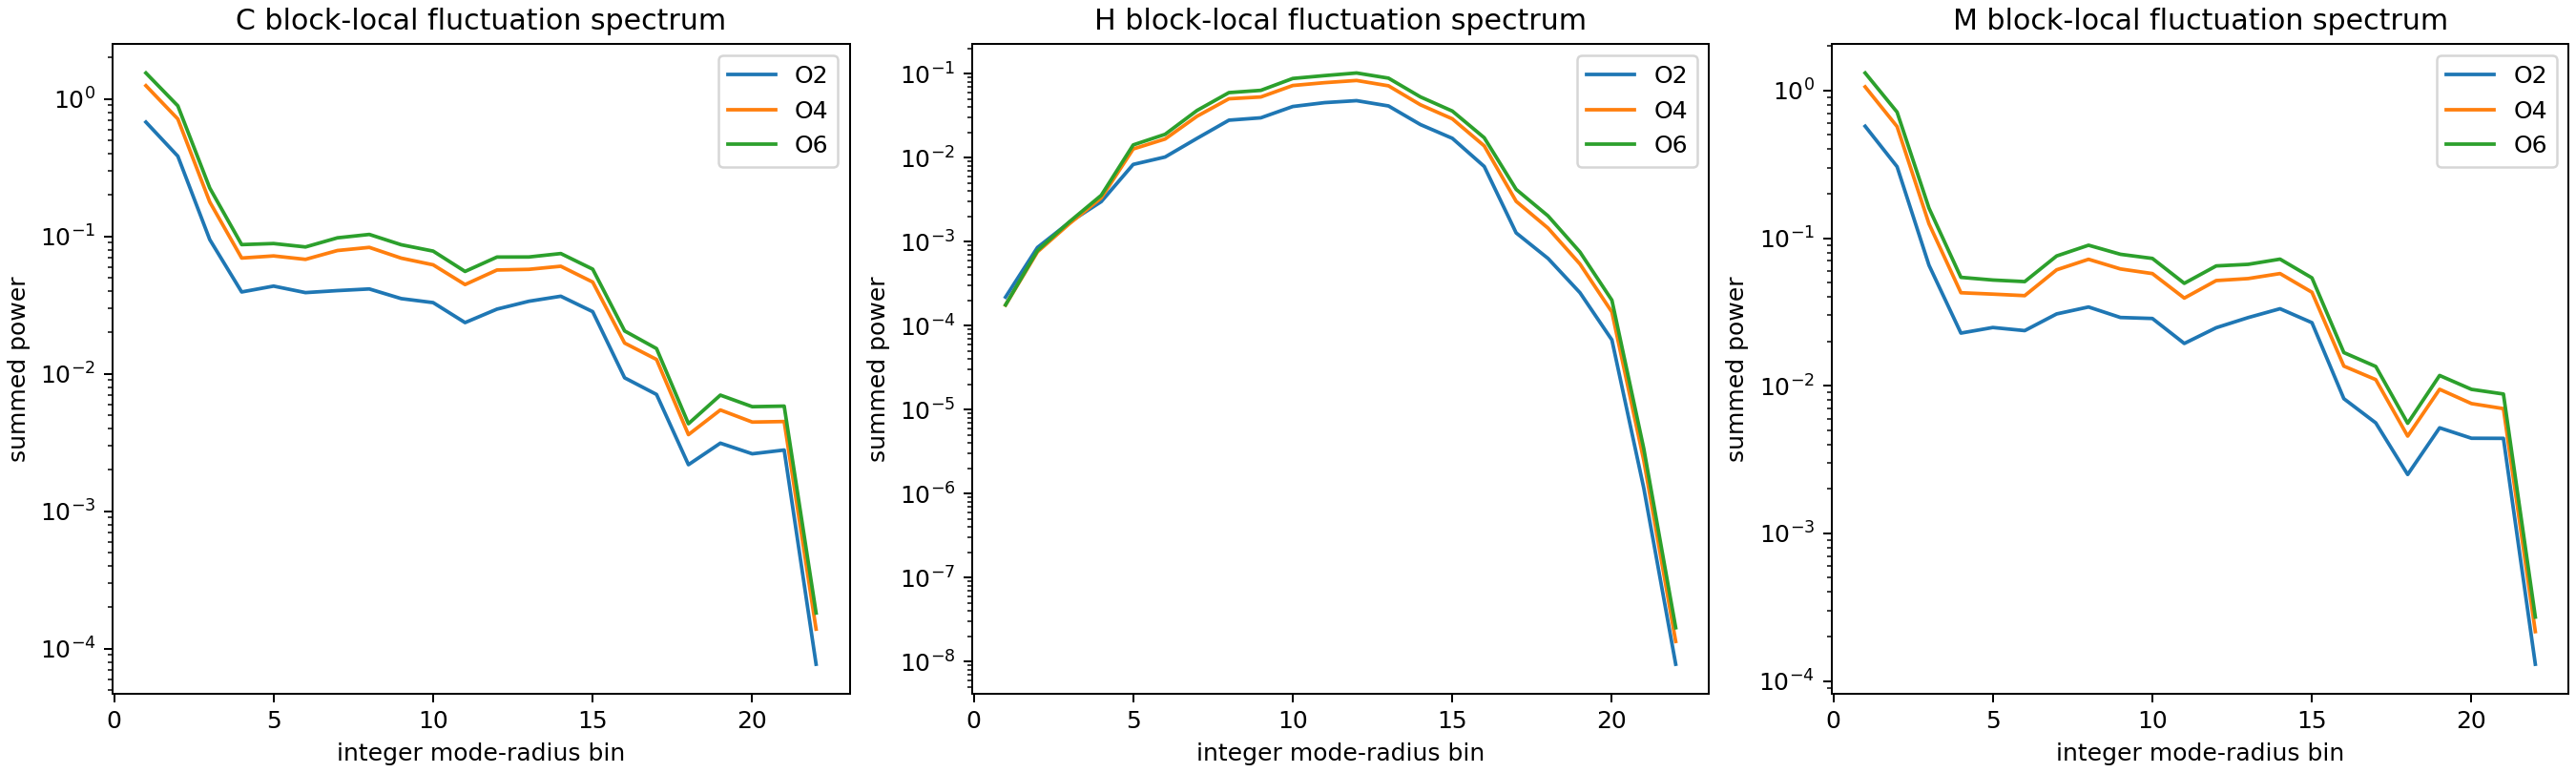

The table this chart was drawn from, first rows:
order, family, mode_bin, sample_count, power_sum, power_mean
O2, C, 0, 16, 4.097631901826355e-34, 2.561019938641472e-35
O2, C, 1, 128, 0.6797, 0.00531
O2, C, 2, 256, 0.3839, 0.0015
O2, C, 3, 320, 0.09492, 0.0002966
O2, C, 4, 384, 0.03946, 0.0001028
O2, C, 5, 640, 0.04353, 6.801160436973835e-05
O2, C, 6, 576, 0.03904, 6.777174574016177e-05
O2, C, 7, 768, 0.04037, 5.256219844088691e-05
O2, C, 8, 896, 0.0415, 4.631922682164962e-05
O2, C, 9, 896, 0.0353, 3.9397368525253115e-05
O2, C, 10, 1088, 0.03301, 3.033749887865561e-05
O2, C, 11, 1024, 0.02362, 2.3063524238731848e-05
O2, C, 12, 1280, 0.02959, 2.312053757614753e-05
O2, C, 13, 1472, 0.03377, 2.2942075955211916e-05
O2, C, 14, 1408, 0.03674, 2.609167669736125e-05
O2, C, 15, 1536, 0.02837, 1.8468365770719868e-05
O2, C, 16, 1184, 0.009361, 7.906607846529328e-06
O2, C, 17, 960, 0.007085, 7.380329076153923e-06
O2, C, 18, 576, 0.002183, 3.7899274112752767e-06
O2, C, 19, 512, 0.003132, 6.116847076791464e-06
O2, C, 20, 256, 0.00262, 1.0236006841610576e-05
O2, C, 21, 192, 0.002792, 1.4541626535783041e-05
O2, C, 22, 16, 7.708610074289978e-05, 4.817881296431236e-06
O2, H, 0, 16, 1.507156272168635e-35, 9.419726701053969e-37
O2, H, 1, 128, 0.0002191, 1.7116038989310751e-06
O2, H, 2, 256, 0.0008552, 3.340579288363358e-06
O2, H, 3, 320, 0.001703, 5.3232162058973776e-06
O2, H, 4, 384, 0.003011, 7.839936709064402e-06
O2, H, 5, 640, 0.008341, 1.3032122222801653e-05
O2, H, 6, 576, 0.01022, 1.7744970251925503e-05
O2, H, 7, 768, 0.01704, 2.2188626697077183e-05
O2, H, 8, 896, 0.02806, 3.131434670991773e-05
O2, H, 9, 896, 0.02995, 3.342859177114756e-05
O2, H, 10, 1088, 0.04083, 3.752785421523335e-05
O2, H, 11, 1024, 0.04542, 4.435207250268181e-05
O2, H, 12, 1280, 0.04793, 3.744320084563789e-05
O2, H, 13, 1472, 0.04146, 2.816514471661386e-05
O2, H, 14, 1408, 0.02488, 1.767385817859572e-05
O2, H, 15, 1536, 0.01707, 1.1112992119609133e-05
O2, H, 16, 1184, 0.007888, 6.661823924394048e-06
O2, H, 17, 960, 0.001276, 1.3289956161945974e-06
O2, H, 18, 576, 0.0006326, 1.0982975334489594e-06
O2, H, 19, 512, 0.0002474, 4.831650436354754e-07
O2, H, 20, 256, 6.783723769588455e-05, 2.64989209749549e-07
O2, H, 21, 192, 1.1596478106516602e-06, 6.039832347144064e-09
O2, H, 22, 16, 9.302277675699262e-09, 5.813923547312039e-10
O2, M, 0, 16, 3.8669692202788827e-33, 2.4168557626743017e-34
O2, M, 1, 128, 0.573, 0.004476
O2, M, 2, 256, 0.305, 0.001191
O2, M, 3, 320, 0.06551, 0.0002047
O2, M, 4, 384, 0.02273, 5.9201879298900474e-05
O2, M, 5, 640, 0.0248, 3.8753685952110935e-05
O2, M, 6, 576, 0.02363, 4.102256798963481e-05
O2, M, 7, 768, 0.03066, 3.991760304749552e-05
O2, M, 8, 896, 0.03416, 3.8125317396095787e-05
O2, M, 9, 896, 0.029, 3.236117432041937e-05
O2, M, 10, 1088, 0.02855, 2.624063325569256e-05
O2, M, 11, 1024, 0.01934, 1.888692649199283e-05
O2, M, 12, 1280, 0.02472, 1.931196964359076e-05
O2, M, 13, 1472, 0.02895, 1.9665552407090386e-05
... 147 more rows
